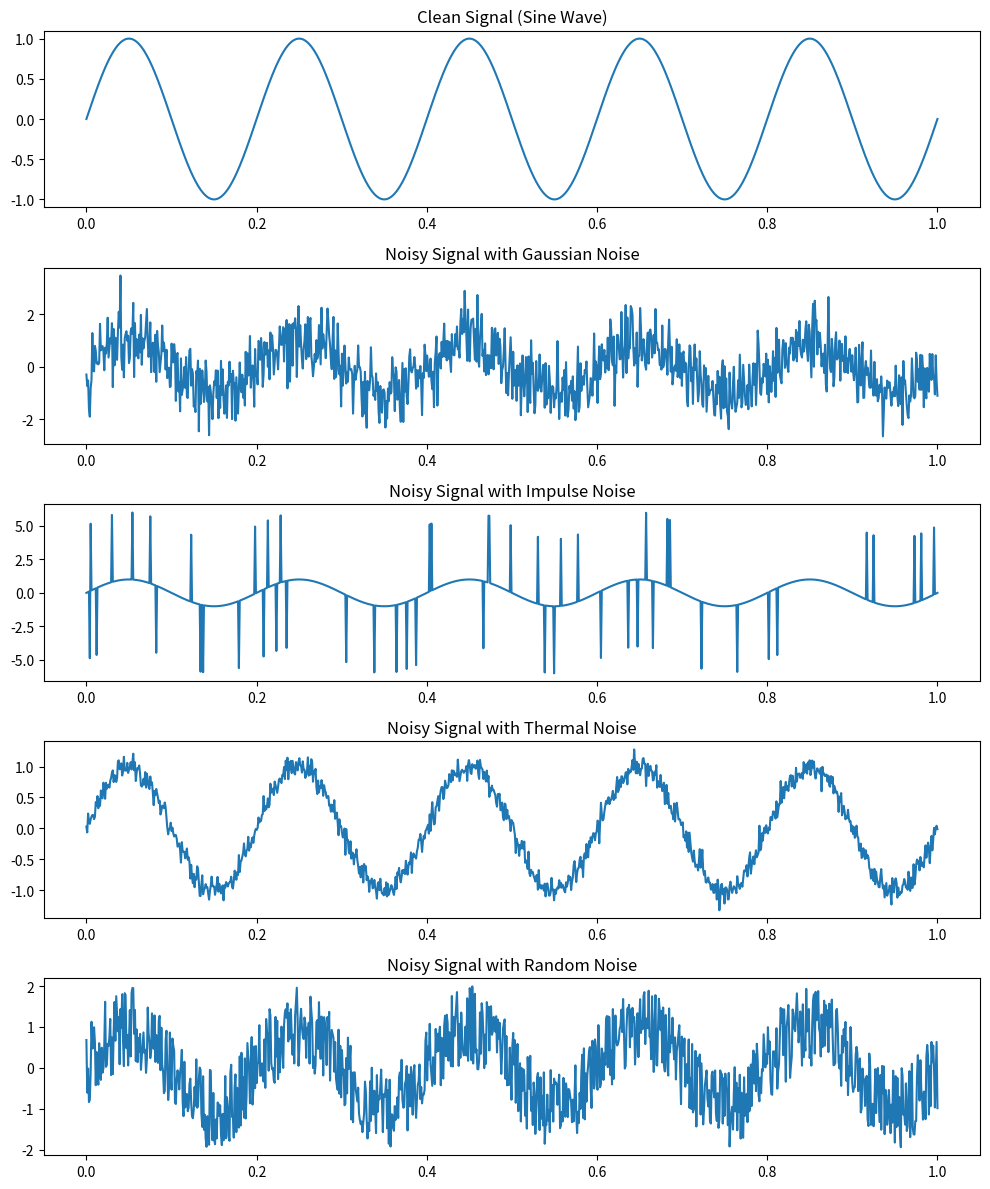

The matplotlib source for this figure:
import numpy as np
import matplotlib.pyplot as plt

# Simulate a clean signal (sine wave)
fs = 1000
t = np.linspace(0, 1, fs)
freq = 5
clean_signal = np.sin(2 * np.pi * freq * t)

# 1. Gaussian Noise
mean = 0
variance = 0.5
gaussian_noise = np.random.normal(mean, np.sqrt(variance), fs)
noisy_signal_gaussian = clean_signal + gaussian_noise

# 2. Impulse Noise
impulse_noise = np.zeros(fs)
impulse_positions = np.random.randint(0, fs, size=50)
impulse_noise[impulse_positions] = np.random.choice([-5, 5], size=50)
noisy_signal_impulse = clean_signal + impulse_noise

# 3. Thermal Noise
thermal_noise = np.random.normal(0, 0.1, fs)
noisy_signal_thermal = clean_signal + thermal_noise

# 4. Random Noise
random_noise = np.random.uniform(-1, 1, fs)
noisy_signal_random = clean_signal + random_noise

# Plot
plt.figure(figsize=(10, 12))

plt.subplot(5, 1, 1)
plt.plot(t, clean_signal)
plt.title("Clean Signal (Sine Wave)")

plt.subplot(5, 1, 2)
plt.plot(t, noisy_signal_gaussian)
plt.title("Noisy Signal with Gaussian Noise")

plt.subplot(5, 1, 3)
plt.plot(t, noisy_signal_impulse)
plt.title("Noisy Signal with Impulse Noise")

plt.subplot(5, 1, 4)
plt.plot(t, noisy_signal_thermal)
plt.title("Noisy Signal with Thermal Noise")

plt.subplot(5, 1, 5)
plt.plot(t, noisy_signal_random)
plt.title("Noisy Signal with Random Noise")

plt.tight_layout()
plt.show()

# SNR
def snr(signal, noise):
    return 10 * np.log10(np.var(signal) / np.var(noise))

print(f"SNR Gaussian: {snr(clean_signal, gaussian_noise):.2f} dB")
print(f"SNR Impulse: {snr(clean_signal, impulse_noise):.2f} dB")
print(f"SNR Thermal: {snr(clean_signal, thermal_noise):.2f} dB")
print(f"SNR Random: {snr(clean_signal, random_noise):.2f} dB")
